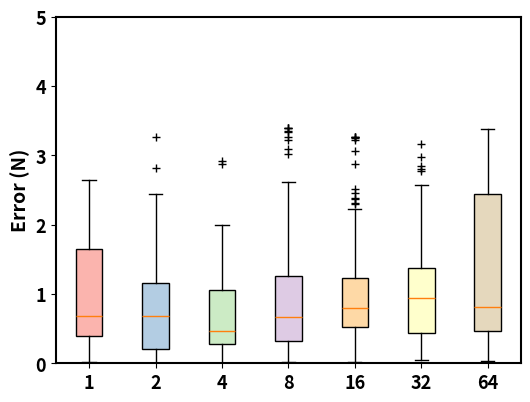

Generate this figure with matplotlib:
"""
[redacted]
[redacted]
"""
import numpy as np
import matplotlib.pyplot as plt


x = [1, 3, 5, 7, 9, 11, 13]
labels = ['1', '2', '4', '8', '16', '32', '64']
model_1 = np.array([0.14492005109786987, 0.9793421626091003, 0.5591928958892822, 0.9765912294387817, 0.8023801445960999, 1.673004388809204, 0.31146442890167236, 2.4472837448120117, 0.378044992685318, 2.6443099975585938, 0.18116824328899384, 0.9657366275787354, 0.417284220457077, 1.4898920059204102, 0.02214759588241577, 0.034120529890060425, 0.40722280740737915, 0.7732387781143188, 0.9878157377243042, 2.1537864208221436, 0.6813644170761108, 1.5935828685760498, 0.8522570133209229, 1.0265603065490723, 0.0360165536403656, 2.1411654949188232, 0.2992580831050873, 2.048384666442871, 0.5155903697013855, 0.4837435483932495, 0.43141961097717285, 0.5310524106025696, 2.1393280029296875, 0.5701630711555481, 0.33882856369018555, 2.5951366424560547, 1.774477481842041, 0.5912401676177979, 0.42513325810432434, 1.7756390571594238, 2.013180732727051, 1.7189967632293701, 0.04037253558635712, 0.04924684762954712, 0.6432123184204102, 1.639851450920105, 1.6436480283737183, 0.025028660893440247, 0.0484466552734375, 0.6939465999603271, 0.5050463676452637, 1.069847583770752, 0.04695713520050049, 1.8538187742233276, 0.018346980214118958, 0.4295197129249573, 0.4323139190673828, 0.22086754441261292, 1.698835849761963, 1.5501688718795776, 0.5580052733421326, 1.9740586280822754, 0.3726990520954132, 0.5375292897224426, 1.8138563632965088, 0.9324613213539124, 1.486058235168457, 2.1878957748413086])
model_2 = np.array([0.09394899010658264, 0.615612268447876, 2.411525011062622, 0.6795957088470459, 0.45281529426574707, 0.034125447273254395, 1.467212438583374, 0.08817553520202637, 0.6858772039413452, 0.9617835283279419, 0.2807101607322693, 0.17717979848384857, 0.26941269636154175, 0.18086418509483337, 0.06769396364688873, 0.7201692461967468, 0.133746936917305, 0.09020194411277771, 0.8977770209312439, 0.7023090124130249, 0.09711779654026031, 1.5110303163528442, 1.3442147970199585, 0.9578193426132202, 1.1559654474258423, 0.8888670802116394, 0.2564460039138794, 0.24079382419586182, 0.7363560795783997, 0.13102814555168152, 0.8327637910842896, 0.6894716620445251, 0.5650243163108826, 1.6005299091339111, 0.4212471842765808, 0.43084055185317993, 1.9440832138061523, 0.7915687561035156, 0.7388284206390381, 0.21899938583374023, 0.7528209686279297, 1.921360731124878, 0.01342684030532837, 0.21457239985466003, 1.0392893552780151, 0.14407113194465637, 1.580819845199585, 1.4827213287353516, 1.7176077365875244, 0.0038813799619674683, 3.270176649093628, 2.2709527015686035, 0.4217666983604431, 0.3873887062072754, 1.1498260498046875, 0.14743536710739136, 0.17552852630615234, 1.158788800239563, 0.18233813345432281, 0.23428939282894135, 1.316227912902832, 1.6980643272399902, 0.7159907817840576, 0.023091137409210205, 0.3933835029602051, 2.4492244720458984, 0.4048626124858856, 2.8243253231048584])
model_4 = np.array([1.5608525276184082, 0.6138777732849121, 2.9213876724243164, 0.8987407684326172, 0.17865456640720367, 0.16880780458450317, 0.2525704503059387, 0.3442481756210327, 0.14420658349990845, 0.8531028032302856, 0.20450502634048462, 0.3103896379470825, 0.21996058523654938, 0.359245240688324, 0.101136714220047, 0.2886424958705902, 1.7604708671569824, 0.5542212724685669, 0.5276826024055481, 0.7611446380615234, 0.3354984521865845, 0.7368278503417969, 0.4963850975036621, 0.8025685548782349, 1.005108118057251, 0.9054619073867798, 1.5810201168060303, 1.642230749130249, 1.3987271785736084, 0.27030736207962036, 0.45765548944473267, 0.16619868576526642, 0.01458287239074707, 1.674246907234192, 1.0725733041763306, 1.121969223022461, 1.1920785903930664, 0.3310198187828064, 0.19601672887802124, 0.1437550038099289, 0.36257535219192505, 1.2051182985305786, 0.35382822155952454, 0.4156178832054138, 0.36115431785583496, 0.933985710144043, 0.6018967032432556, 0.31954681873321533, 0.2978280186653137, 1.1775403022766113, 1.246338129043579, 0.18013454973697662, 0.28318077325820923, 0.8720033764839172, 0.12972578406333923, 0.3267764449119568, 0.14574728906154633, 0.277457594871521, 1.429290771484375, 0.20759224891662598, 0.46310752630233765, 1.2773871421813965, 1.302191138267517, 1.9988871812820435, 2.8757400512695312, 0.41695699095726013, 0.38954973220825195, 0.007461607456207275, 0.8611629009246826, 0.4461570978164673, 0.6991615295410156, 1.061469316482544])
model_8 = np.array([0.9118386507034302, 2.4705142974853516, 0.05622401833534241, 0.9445176124572754, 0.7320997714996338, 0.3225645422935486, 1.6045022010803223, 3.086972713470459, 2.1674835681915283, 1.0366147756576538, 1.2970149517059326, 0.17402037978172302, 0.7677496671676636, 3.0127012729644775, 0.6627312302589417, 0.6890213489532471, 3.2251179218292236, 0.6860511302947998, 1.249481439590454, 1.4767528772354126, 0.7632936239242554, 0.06855368614196777, 2.4110965728759766, 3.330585479736328, 0.508244514465332, 1.441102147102356, 3.4018874168395996, 3.4018869400024414, 0.5404772758483887, 0.220068097114563, 1.0470129251480103, 0.5409239530563354, 0.9063428640365601, 0.4246130585670471, 0.9252066016197205, 1.1217310428619385, 0.6073223352432251, 0.8524202108383179, 3.3885180950164795, 0.8494490385055542, 0.8197401762008667, 0.9375372529029846, 0.8394977450370789, 0.6444584131240845, 0.24784520268440247, 0.5226525664329529, 1.1321296691894531, 0.8900028467178345, 0.5033419132232666, 2.5982608795166016, 0.09633049368858337, 0.8093422651290894, 3.3513827323913574, 3.271167039871216, 0.993537187576294, 0.1884271204471588, 0.5810315608978271, 0.6637687087059021, 0.5627591609954834, 0.25423452258110046, 0.9890807867050171, 0.6137107610702515, 1.4901227951049805, 0.4142146706581116, 0.6503999829292297, 0.47363221645355225, 0.17484545707702637, 1.634866714477539, 0.4639431834220886, 2.4204158782958984, 0.15840619802474976, 0.6897565126419067, 1.3287594318389893, 0.6033503413200378, 0.18848009407520294, 2.2078733444213867, 0.6082623600959778, 1.09136164188385, 1.129900336265564, 0.2696155905723572, 0.20434267818927765, 0.2441055327653885, 0.9516420960426331, 1.5151065587997437, 1.2051278352737427, 0.8226830363273621, 0.2884315848350525, 0.16960658133029938, 0.104714035987854, 0.01507878303527832, 1.6548893451690674, 0.3285515308380127, 0.6079408526420593, 0.39839237928390503, 0.17577864229679108, 1.919750690460205, 0.31750863790512085, 0.2950948476791382, 0.11405795812606812, 0.6677114963531494, 0.44160306453704834, 0.4956268072128296, 0.20073629915714264, 1.7031277418136597, 0.8467963337898254, 2.071394443511963, 0.4800521731376648, 0.013306587934494019, 0.03277525305747986, 0.19928663969039917, 0.6273314952850342, 0.151209756731987, 0.9504646062850952, 2.6099815368652344, 0.49267417192459106, 0.6152937412261963, 1.3101683855056763, 0.5469714999198914, 0.06279699504375458, 0.4354691505432129, 0.4273010790348053, 1.585734486579895, 0.14980383217334747, 2.562915086746216, 0.35897696018218994, 0.09035363793373108, 0.032173991203308105, 0.015861988067626953, 1.583646535873413, 0.37709712982177734, 1.156419277191162, 2.1584365367889404])
model_16 = np.array([0.056116729974746704, 0.6829735040664673, 0.6458374261856079, 2.385951042175293, 0.9102462530136108, 0.5388855338096619, 0.16901031136512756, 0.07394194602966309, 1.6565985679626465, 2.2968246936798096, 0.23436978459358215, 2.3161354064941406, 0.5180894136428833, 1.0365087985992432, 0.9607512354850769, 1.2429853677749634, 0.07757321000099182, 0.7215949892997742, 3.2593913078308105, 0.9934309720993042, 0.3338944911956787, 0.07691293954849243, 2.510728359222412, 0.5284874439239502, 0.25285542011260986, 0.7587310671806335, 0.42153552174568176, 0.16372889280319214, 1.0439361333847046, 0.5210602283477783, 3.2207698822021484, 0.6413810849189758, 1.1122664213180542, 0.8641974925994873, 0.18749594688415527, 0.9206443428993225, 3.2593913078308105, 1.1479170322418213, 0.8529741764068604, 0.8092361092567444, 0.6970027089118958, 0.7973525524139404, 0.9949164390563965, 2.0249884128570557, 0.7950420379638672, 0.030864179134368896, 2.0576682090759277, 0.013038814067840576, 0.6725753545761108, 0.9518386125564575, 0.06568968296051025, 0.7364494204521179, 1.1791112422943115, 3.0662841796875, 0.9354987740516663, 0.44744834303855896, 3.2593913078308105, 1.10335373878479, 0.047204047441482544, 0.5306332111358643, 0.48458442091941833, 0.7928962111473083, 2.374067544937134, 1.106985092163086, 2.4557669162750244, 0.6042450070381165, 2.880809783935547, 0.5312519669532776, 3.2447433471679688, 2.22721529006958])
model_32 = np.array([1.2699686288833618, 3.16853404045105, 0.7041847705841064, 1.075545310974121, 1.6801204681396484, 0.99384605884552, 1.203123688697815, 0.8258212804794312, 0.17833799123764038, 0.3937271237373352, 1.2268908023834229, 1.082972526550293, 0.8406757116317749, 0.9149478673934937, 0.8273067474365234, 0.4396061599254608, 0.14697402715682983, 2.2683558464050293, 0.43977588415145874, 1.9668108224868774, 2.566929817199707, 0.8987775444984436, 0.9446566700935364, 0.18725067377090454, 0.07287159562110901, 0.888209879398346, 0.1813088357448578, 2.798658847808838, 2.1005008220672607, 0.8377048373222351, 0.9669383764266968, 2.779348134994507, 1.380061149597168, 2.488201141357422, 1.1511332988739014, 1.3338425159454346, 0.4648587107658386, 2.969484567642212, 1.1347934007644653, 2.8536200523376465, 0.4264068603515625, 1.0278414487838745, 1.3071047067642212, 0.09663864970207214, 0.16479924321174622, 2.177743911743164, 0.292547345161438, 0.04316270351409912, 2.283210277557373, 0.9223750233650208, 0.9505984783172607, 0.955054759979248, 0.4128682613372803, 2.5654444694519043, 2.309948205947876, 1.0233851671218872, 0.8124523162841797, 2.23716139793396, 0.46948477625846863, 0.3149986267089844, 0.34767836332321167, 0.209532231092453, 0.08921146392822266, 0.7842289209365845, 1.1377642154693604, 0.19005179405212402])
model_64 = np.array([3.3231399059295654, 2.772040605545044, 2.5002048015594482, 1.288083553314209, 3.373662233352661, 0.8405386209487915, 3.373662233352661, 2.984476327896118, 0.7499265670776367, 1.7946364879608154, 2.518047332763672, 0.2240799367427826, 1.6639175415039062, 3.0557775497436523, 2.570037841796875, 0.6578291058540344, 0.5126996040344238, 1.0648404359817505, 0.19184410572052002, 3.373662233352661, 2.4883384704589844, 2.7720580101013184, 0.552806556224823, 2.4422895908355713, 0.558304488658905, 3.118165969848633, 0.3894078731536865, 0.9093129634857178, 0.6786253452301025, 0.9890828132629395, 0.739528477191925, 0.5617192387580872, 0.45283809304237366, 2.608659267425537, 0.8123152256011963, 0.6449040770530701, 0.30176684260368347, 1.448528528213501, 0.22600919008255005, 0.3596991300582886, 0.7053632736206055, 2.7126402854919434, 0.041370391845703125, 0.8008755445480347, 0.02993077039718628, 1.8867340087890625, 0.7900335788726807, 0.09380489587783813, 0.6924381852149963, 0.9014416933059692, 0.782606303691864, 3.1805548667907715, 2.4363479614257812, 0.884060263633728, 0.3028082847595215, 0.17996057868003845, 0.861778736114502, 0.04032894968986511, 0.3864370286464691, 0.8836164474487305, 0.13242632150650024, 0.7959753274917603, 0.7454702854156494, 0.5854862928390503, 0.12009888887405396, 0.41466042399406433, 0.8687620162963867, 3.196894645690918, 0.45432353019714355, 2.41109561920166])

all_data = [model_1, model_2, model_4, model_8, model_16, model_32, model_64]

plt.figure(figsize=(6, 4.5), dpi=600)

axis_font = {'weight': 'bold', 'size': 14}
title_font = {'weight': 'bold', 'size': 15}
plt.rcParams.update({'font.size': 13})
plt.rcParams["font.weight"] = "bold"

colors_pale = ['#fbb4ae', '#b3cde3', '#ccebc5', '#decbe4', '#fed9a6', '#ffffcc', '#e5d8bd', '#fddaec', '#f2f2f2']

box = plt.boxplot(all_data, patch_artist=True, positions=[1, 3, 5, 7, 9, 11, 13],
                  showmeans=False, widths=0.8, sym="k+")
for patch, color in zip(box['boxes'], colors_pale):
    patch.set_facecolor(color)

plt.ylabel("Error (N)", fontdict=axis_font)
plt.xlim(0, 14)
plt.ylim(0, 5)
plt.xticks(ticks=x, labels=labels)
ax = plt.gca()
ax.spines['bottom'].set_linewidth(1.5)
ax.spines['left'].set_linewidth(1.5)
ax.spines['right'].set_linewidth(1.5)
ax.spines['top'].set_linewidth(1.5)
plt.show()
